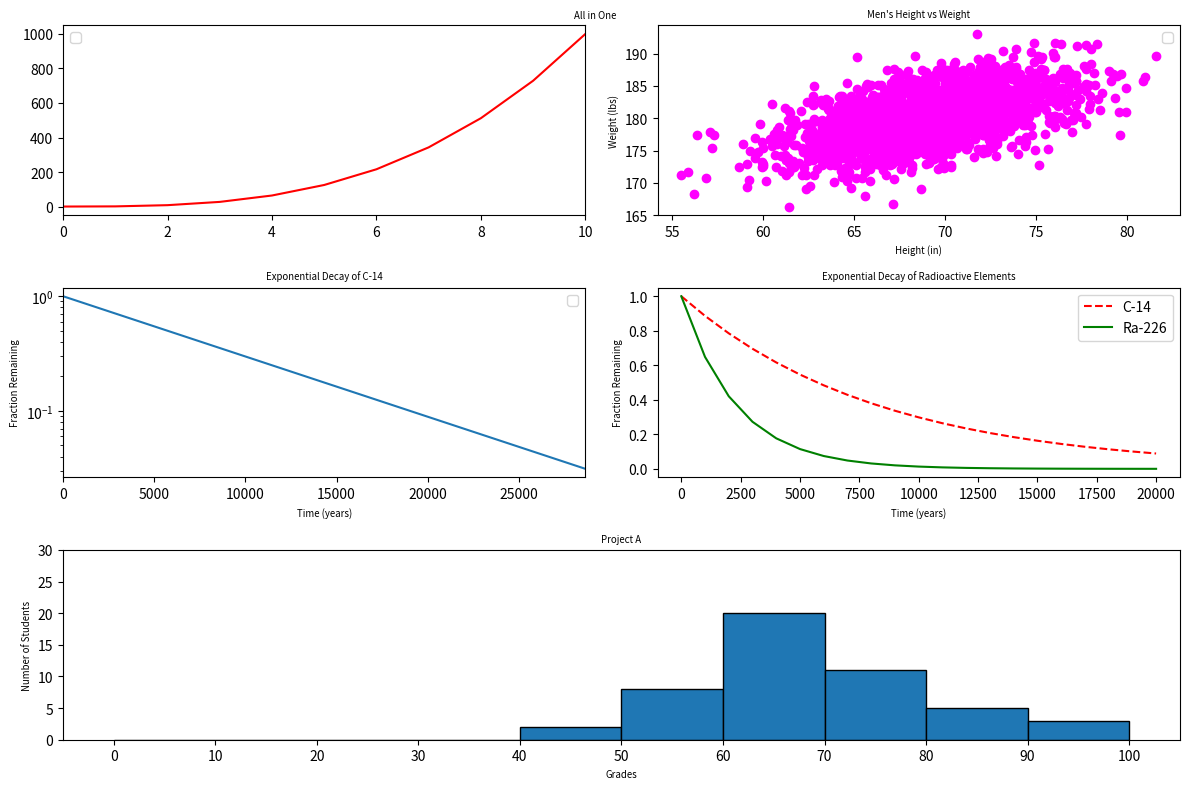

Recreate this plot in Python.
#!/usr/bin/env python3
import numpy as np
import matplotlib.pyplot as plt

y0 = np.arange(0, 11) ** 3

mean = [69, 0]
cov = [[15, 8], [8, 15]]
np.random.seed(5)
x1, y1 = np.random.multivariate_normal(mean, cov, 2000).T
y1 += 180

x2 = np.arange(0, 28651, 5730)
r2 = np.log(0.5)
t2 = 5730
y2 = np.exp((r2 / t2) * x2)

x3 = np.arange(0, 21000, 1000)
r3 = np.log(0.5)
t31 = 5730
t32 = 1600
y31 = np.exp((r3 / t31) * x3)
y32 = np.exp((r3 / t32) * x3)

np.random.seed(5)
student_grades = np.random.normal(68, 15, 50)

# Create the figure and subplots
plt.figure(figsize=(12, 8))

# Plot 1
plt.subplot(3, 2, 1)
x = np.arange(0, 11)
'''Plotting the points'''
plt.plot(x, y0, 'r-')  # Plot y as a red solid line
plt.xlim(0, 10)  # Set x-axis range from 0 to 10
plt.legend()

# Plot 2
plt.subplot(3, 2, 2)
'''Plotting the scatter plots'''

plt.scatter(x1,y1,color='magenta')
plt.xlabel('Height (in)',fontsize='x-small')
plt.ylabel('Weight (lbs)',fontsize='x-small')
plt.title('Men\'s Height vs Weight',fontsize='x-small')
plt.legend()

# Plot 3
plt.subplot(3,2,3)

plt.plot(x2, y2)
plt.xlabel('Time (years)',fontsize='x-small')
plt.ylabel('Fraction Remaining',fontsize='x-small')
plt.title('Exponential Decay of C-14',fontsize='x-small')
plt.yscale('log')
plt.xlim(0, 28650)
plt.legend()

# Plot 4
plt.subplot(3, 2, 4)
plt.plot(x3, y31, linestyle='dashed', color='red', label='C-14')
plt.plot(x3, y32, color='green', label='Ra-226')
plt.xlabel('Time (years)', fontsize='x-small')
plt.ylabel('Fraction Remaining', fontsize='x-small')
plt.title('Exponential Decay of Radioactive Elements', fontsize='x-small')
plt.legend()

# Plot 5
plt.subplot(3, 1, 3)
plt.hist(student_grades, bins=[i for i in range(0, 101, 10)], edgecolor='black')
plt.xticks([i for i in range(0, 101, 10)])
plt.yticks([i for i in range(0, 31, 5)])
plt.xlabel('Grades')
plt.xlabel('Grades', fontsize='x-small')
plt.ylabel('Number of Students', fontsize='x-small')
plt.title('Project A', fontsize='x-small')

# Adjust layout
plt.tight_layout()

import matplotlib.pyplot as plt
# Title of the figure
plt.suptitle('All in One', fontsize='x-small')

# Show the plot
plt.show()
